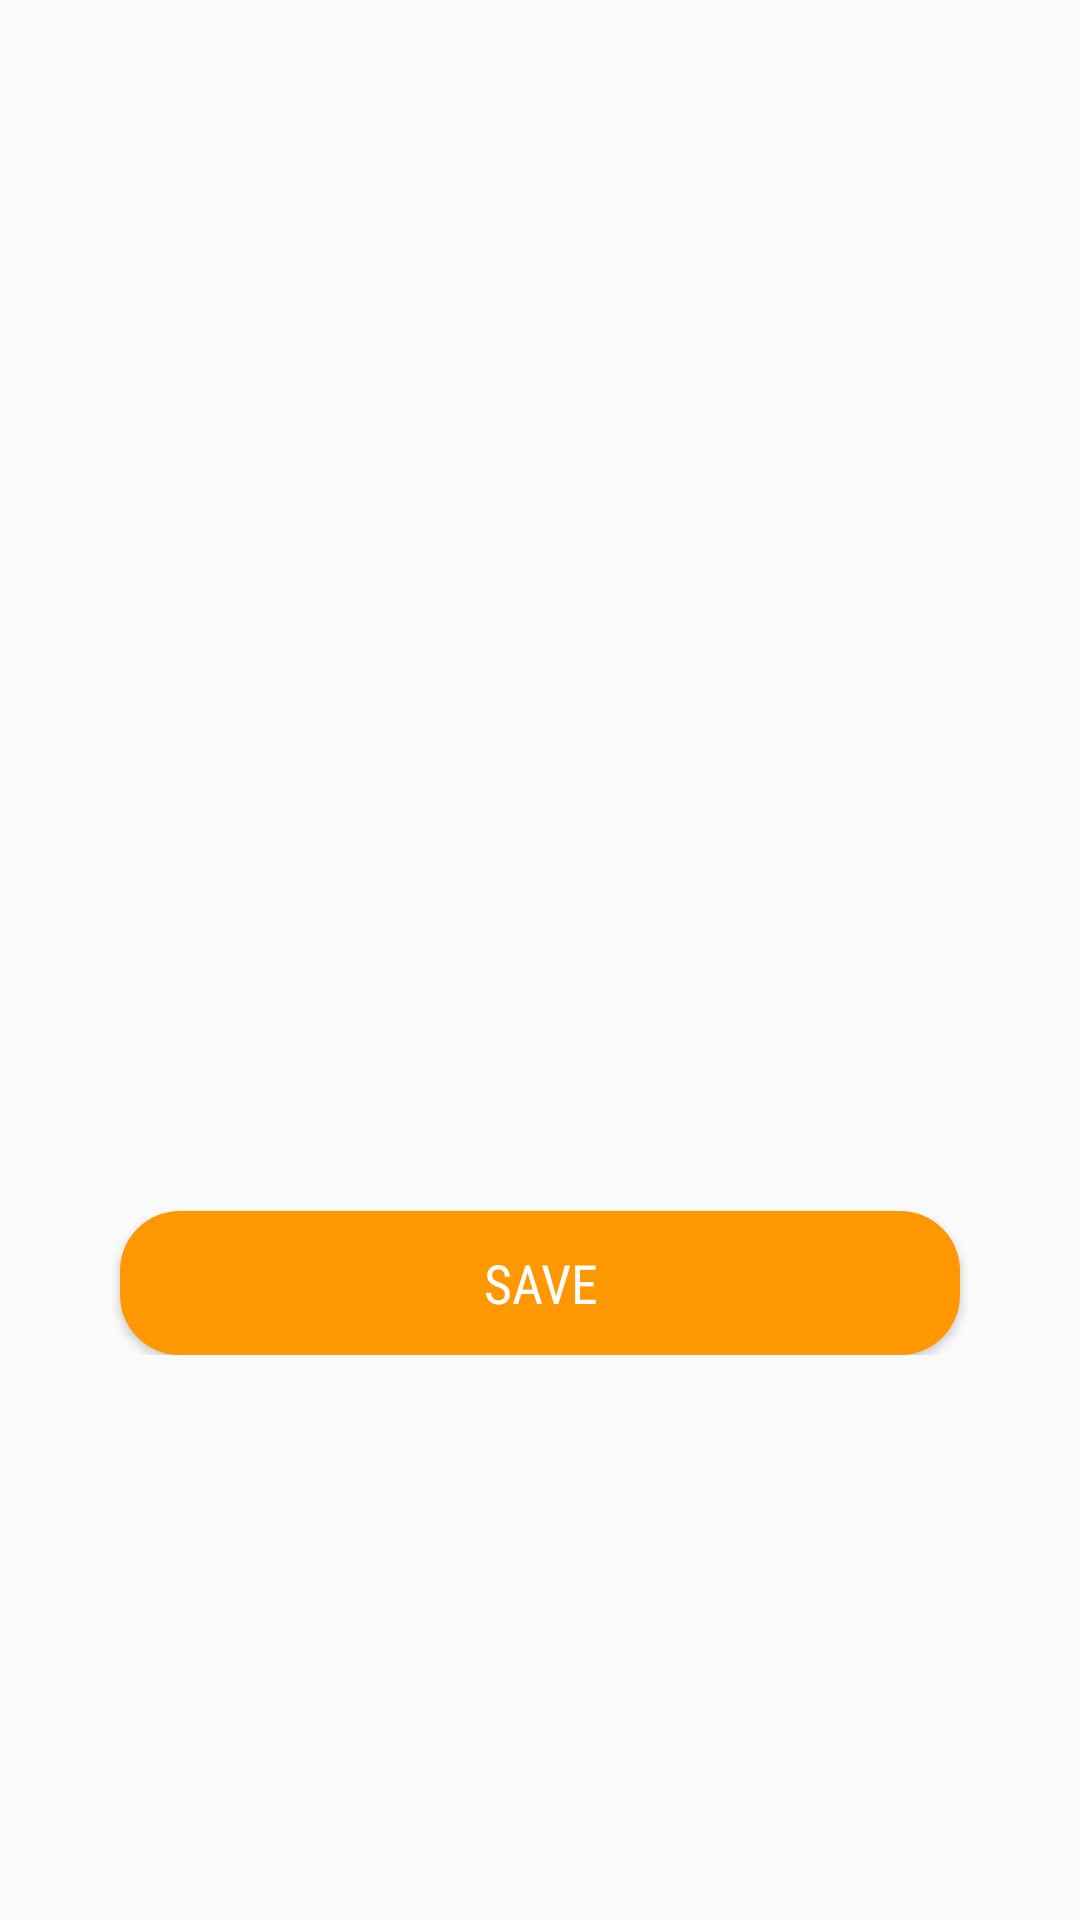

Reconstruct the res/layout file that produces this screen, plus the resources it refers to.
<!-- AndroidManifest.xml: application theme Theme.TodoApp -->
<!-- res/layout/fragment_profile.xml -->
<?xml version="1.0" encoding="utf-8"?>
<RelativeLayout xmlns:android="http://schemas.android.com/apk/res/android"
    xmlns:tools="http://schemas.android.com/tools"
    android:layout_width="match_parent"
    android:layout_height="match_parent"
    android:padding="20dp"
    tools:context=".ui.fragment.profile.ProfileFragment">

    <ImageView
        android:id="@+id/image_screen"
        android:layout_width="200dp"
        android:layout_height="200dp"
        android:layout_centerHorizontal="true"
        android:src="@drawable/ic_baseline_add_24" />

    <LinearLayout
        android:id="@+id/cont_txt"
        android:layout_width="match_parent"
        android:layout_height="wrap_content"
        android:layout_below="@id/image_screen"
        android:orientation="horizontal"
        android:weightSum="2">

        <TextView
            android:id="@+id/txt_first_name"
            android:layout_width="wrap_content"
            android:layout_height="wrap_content"
            android:layout_weight="1"
            android:gravity="center"
            android:textColor="@color/black"
            android:textSize="20sp"
            tools:text="E" />

        <TextView
            android:id="@+id/txt_last_name"
            android:layout_width="wrap_content"
            android:layout_height="wrap_content"
            android:layout_weight="1"

            android:gravity="center"
            android:textColor="@color/black"
            android:textSize="20sp"
            tools:text="Kotak" />
    </LinearLayout>

    <LinearLayout
        android:layout_width="match_parent"
        android:layout_height="wrap_content"
        android:layout_below="@id/cont_txt"
        android:orientation="vertical">
        <EditText
            android:alpha="0"
            android:id="@+id/edit_first_name"
            android:layout_width="match_parent"
            android:layout_height="wrap_content"
            android:layout_marginHorizontal="10dp"
            android:layout_marginVertical="10dp"
            android:background="@drawable/bg_edit_profile"
            android:hint="First name"
            android:padding="12dp"
            android:textColor="@color/white"
            android:textColorHint="@color/white" />

        <EditText
            android:alpha="0"
            android:id="@+id/edit_last_name"
            android:layout_width="match_parent"
            android:layout_height="wrap_content"
            android:layout_marginHorizontal="10dp"
            android:layout_marginVertical="20dp"
            android:background="@drawable/bg_edit_profile"
            android:hint="Last name"
            android:padding="12dp"
            android:textColor="@color/white"
            android:textColorHint="@color/white" />

        <Button
            android:id="@+id/btn_save"
            android:layout_width="match_parent"
            android:layout_height="wrap_content"
            android:layout_marginHorizontal="20dp"
            android:background="@drawable/bg_btn_profile"
            android:fontFamily="sans-serif-condensed"
            android:text="Save"
            android:textColor="@color/white"
            android:textSize="18dp" />
    </LinearLayout>

</RelativeLayout>
<!-- resources referenced by this layout -->
<resources>
  <color name="black">#FF000000</color>
  <color name="white">#FFFFFFFF</color>
  <!-- drawable bg_btn_profile (drawable) -->
  <?xml version="1.0" encoding="utf-8"?>
  <shape xmlns:android="http://schemas.android.com/apk/res/android">
  <corners android:radius="20dp" />
      <solid android:color="@color/orange"/>
  </shape>
  <style name="Theme.TodoApp" parent="Theme.MaterialComponents.DayNight.NoActionBar.Bridge">
          
          <item name="colorPrimary">@color/purple_500</item>
          <item name="colorPrimaryVariant">@color/purple_700</item>
          <item name="colorOnPrimary">@color/white</item>
          
          <item name="colorSecondary">@color/teal_200</item>
          <item name="colorSecondaryVariant">@color/teal_700</item>
          <item name="colorOnSecondary">@color/black</item>
          
          <item name="android:statusBarColor" tools:targetApi="l">@color/white</item>
          <item name="android:windowLightStatusBar" tools:targetApi="m">true</item>
          
      </style>
  <color name="orange">#FF9800</color>
  <color name="purple_500">#FF6200EE</color>
  <color name="purple_700">#FF3700B3</color>
  <color name="teal_200">#FF03DAC5</color>
  <color name="teal_700">#FF018786</color>
</resources>
